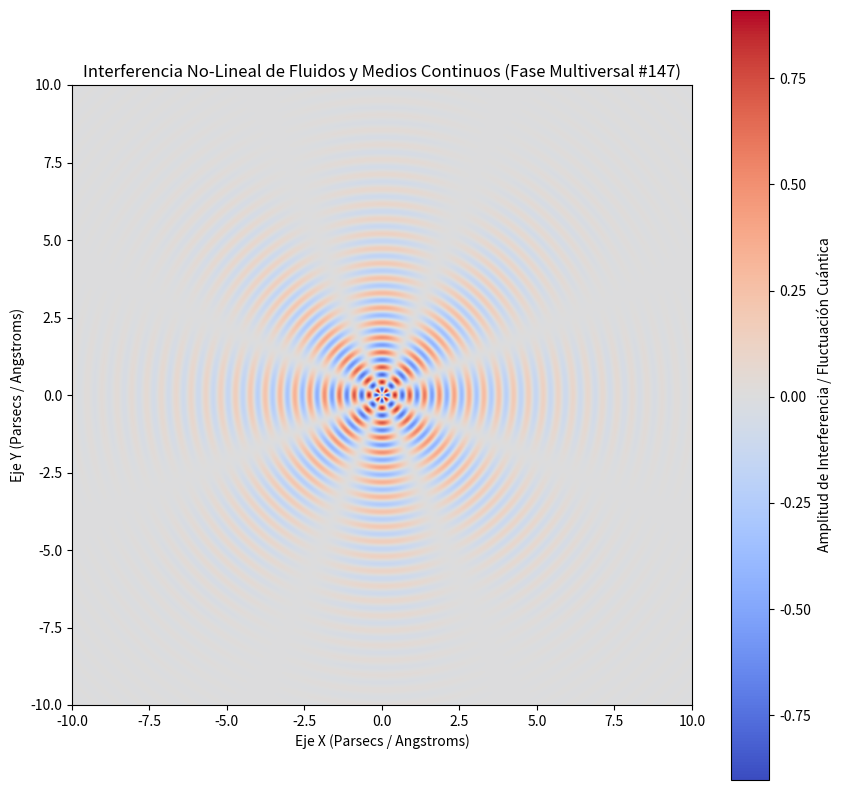

Reproduce this figure in Python.
%matplotlib inline
# Simulación Multiversal: Fluidos y Medios Continuos - Variante 147
import numpy as np
import matplotlib.pyplot as plt

# Parámetros Físicos No-Lineales
omega_1 = 13.104
omega_2 = 4.015
lambda_decay = 0.385
phase_shift = 2.353

x = np.linspace(-10, 10, 800)
y = np.linspace(-10, 10, 800)
X, Y = np.meshgrid(x, y)

# Dinámica de Fluidos / Campos Tensor-Escalares (Fase Multiversal)
R = np.sqrt(X**2 + Y**2) + 1e-5
Z = (np.sin(omega_1 * R + phase_shift) * np.cos(omega_2 * np.arctan2(Y, X))) * np.exp(-lambda_decay * R)

plt.figure(figsize=(10, 10))
plt.imshow(Z, cmap='coolwarm', extent=[-10, 10, -10, 10], origin='lower')
plt.colorbar(label='Amplitud de Interferencia / Fluctuación Cuántica')
plt.title(r'Interferencia No-Lineal de Fluidos y Medios Continuos (Fase Multiversal #147)')
plt.xlabel('Eje X (Parsecs / Angstroms)')
plt.ylabel('Eje Y (Parsecs / Angstroms)')
plt.show()
